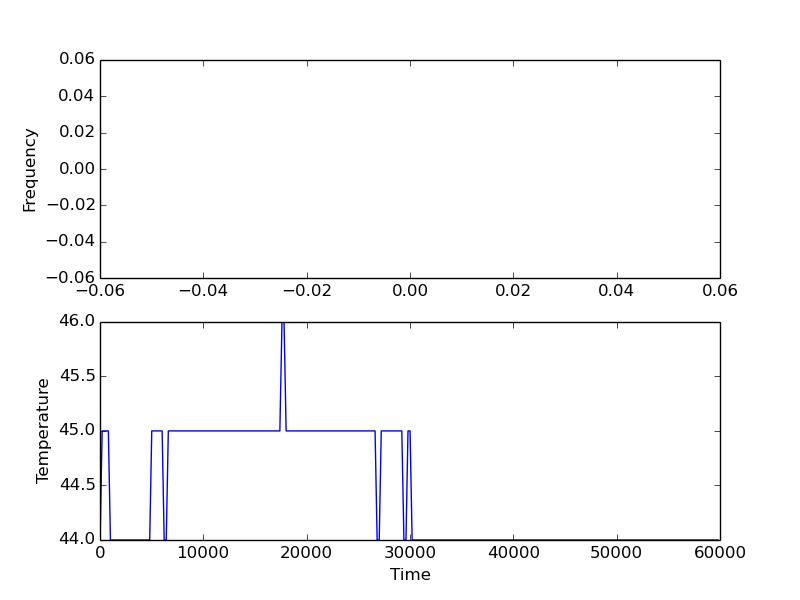

The table this chart was drawn from, first rows:
8, 44, 44, 44, 44
208, 45, 45, 45, 45
408, 45, 45, 45, 45
609, 45, 45, 45, 45
809, 45, 45, 45, 45
1010, 44, 44, 44, 44
1210, 44, 44, 44, 44
1405, 44, 44, 44, 44
1609, 44, 44, 44, 44
1810, 44, 44, 44, 44
2010, 44, 44, 44, 44
2207, 44, 44, 44, 44
2408, 44, 44, 44, 44
2608, 44, 44, 44, 44
2808, 44, 44, 44, 44
3009, 44, 44, 44, 44
3209, 44, 44, 44, 44
3409, 44, 44, 44, 44
3610, 44, 44, 44, 44
3810, 44, 44, 44, 44
4011, 44, 44, 44, 44
4210, 44, 44, 44, 44
4412, 44, 44, 44, 44
4613, 44, 44, 44, 44
4811, 44, 44, 44, 44
5008, 45, 45, 45, 45
5208, 45, 45, 45, 45
5409, 45, 45, 45, 45
5615, 45, 45, 45, 45
5815, 45, 45, 45, 45
6015, 45, 45, 45, 45
6210, 44, 44, 44, 44
6411, 44, 44, 44, 44
6612, 45, 45, 45, 45
6807, 45, 45, 45, 45
7007, 45, 45, 45, 45
7208, 45, 45, 45, 45
7409, 45, 45, 45, 45
7605, 45, 45, 45, 45
7810, 45, 45, 45, 45
8006, 45, 45, 45, 45
8206, 45, 45, 45, 45
8406, 45, 45, 45, 45
8612, 45, 45, 45, 45
8807, 45, 45, 45, 45
9007, 45, 45, 45, 45
9213, 45, 45, 45, 45
9408, 45, 45, 45, 45
9613, 45, 45, 45, 45
9809, 45, 45, 45, 45
10009, 45, 45, 45, 45
10210, 45, 45, 45, 45
10405, 45, 45, 45, 45
10606, 45, 45, 45, 45
10808, 45, 45, 45, 45
11021, 45, 45, 45, 45
11207, 45, 45, 45, 45
11423, 45, 45, 45, 45
11618, 45, 45, 45, 45
11804, 45, 45, 45, 45
12018, 45, 45, 45, 45
... 239 more rows
